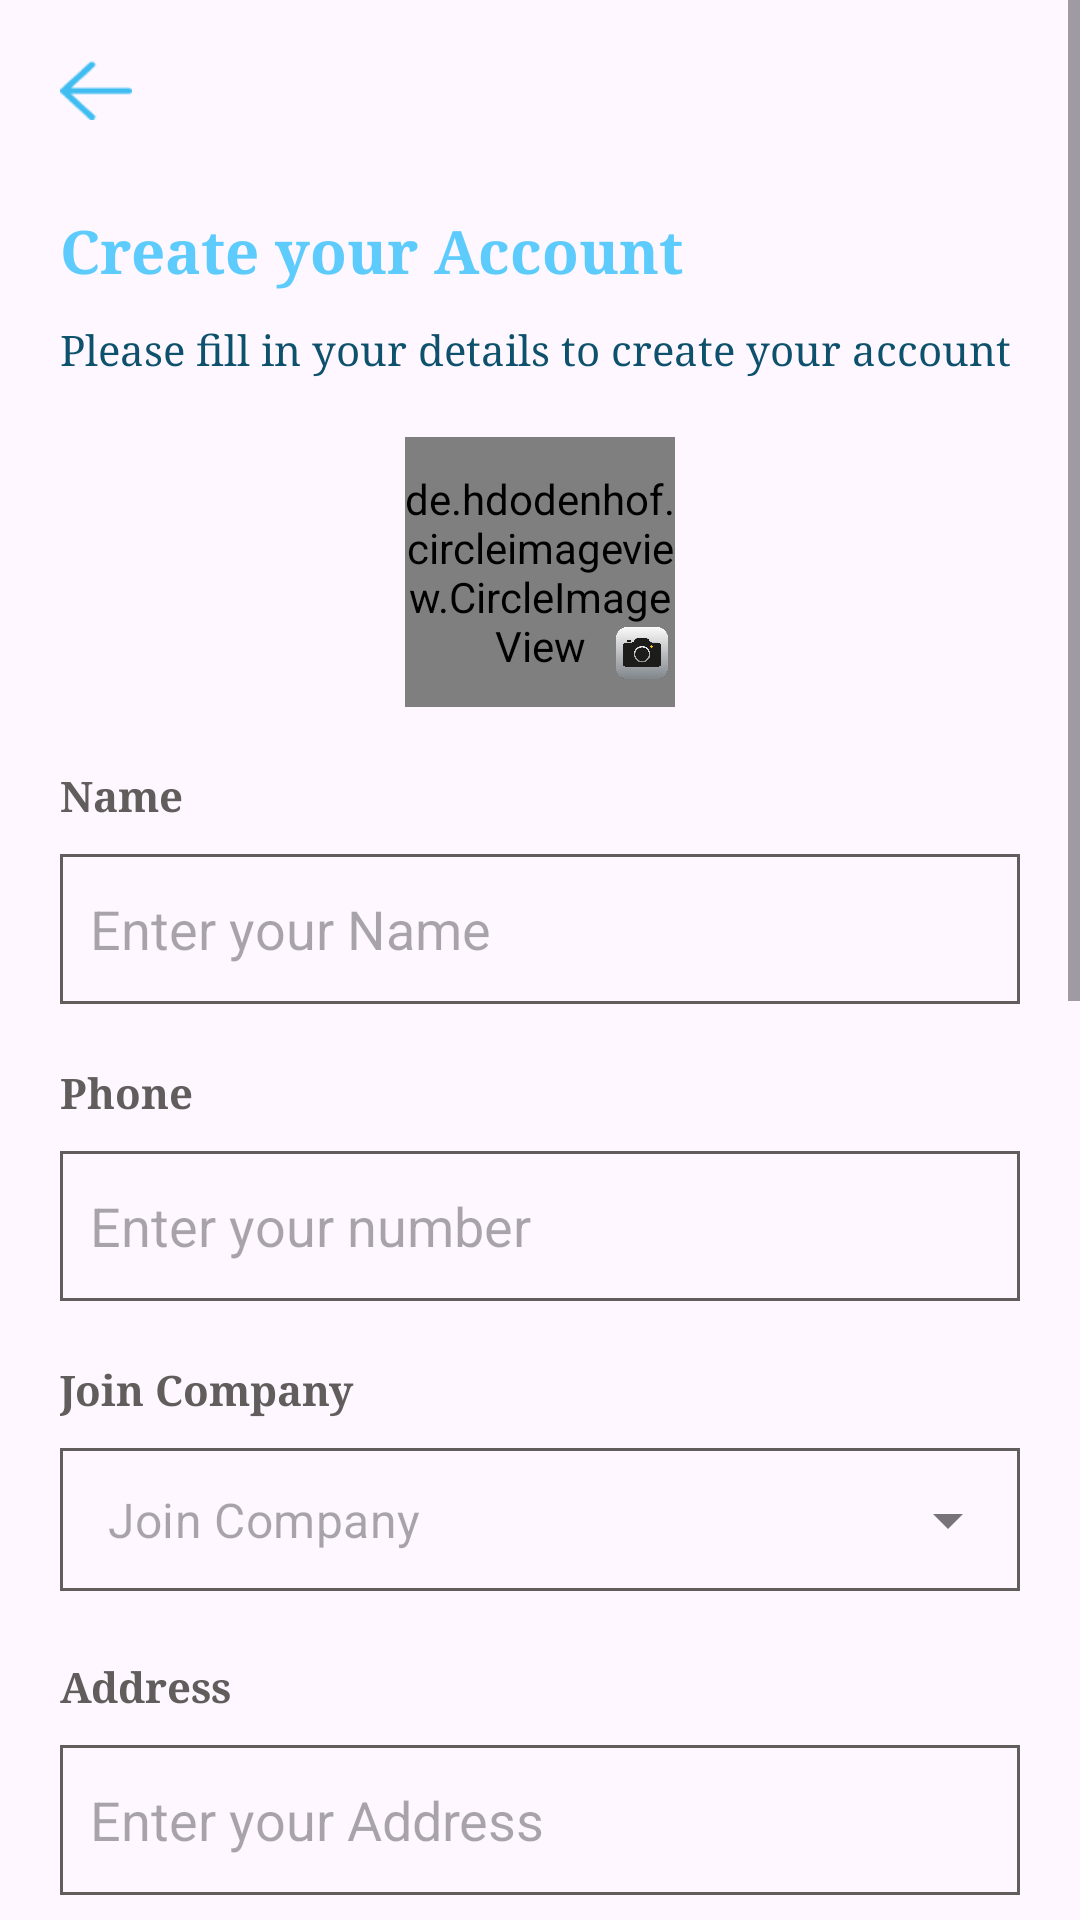

Produce the Android XML layout that renders to this screen, including the resource entries it uses.
<!-- AndroidManifest.xml: application theme Theme.Drips_watter -->
<!-- res/layout/activity_delivery_registration.xml -->
<?xml version="1.0" encoding="utf-8"?>
<ScrollView xmlns:android="http://schemas.android.com/apk/res/android"
    xmlns:app="http://schemas.android.com/apk/res-auto"
    xmlns:tools="http://schemas.android.com/tools"
    android:layout_width="match_parent"
    android:layout_height="match_parent"
    android:orientation="vertical"
    tools:context=".UserLogIn">
    <LinearLayout
        android:layout_width="match_parent"
        android:layout_height="match_parent"
        android:padding="20dp"
        android:orientation="vertical">


        <ImageView
            android:id="@+id/delivery_back_r"
            android:layout_width="24dp"
            android:layout_height="20dp"
            android:scaleType="fitXY"
            android:src="@drawable/back_arrow"/>
        <TextView
            android:layout_width="match_parent"
            android:layout_height="wrap_content"
            android:textStyle="bold"
            android:text="Create your Account"
            android:textColor="#5DCCFC"
            android:layout_marginTop="30dp"
            android:fontFamily="serif"
            android:textSize="20sp"/>
        <TextView
            android:layout_width="match_parent"
            android:layout_height="wrap_content"
            android:textStyle="normal"
            android:text="Please fill in your details to create your account"
            android:textColor="#0E516C"
            android:layout_marginTop="10dp"
            android:fontFamily="serif"
            android:textSize="14sp"/>

        <RelativeLayout
            android:id="@+id/deliveryProfile"
            android:layout_width="90dp"
            android:layout_marginTop="20dp"
            android:layout_gravity="center_horizontal"
            android:layout_height="90dp">
            <de.hdodenhof.circleimageview.CircleImageView
                android:id="@+id/delivery_proflie_image"
                android:layout_width="90dp"
                android:layout_height="90dp"
                android:src="@drawable/profile_vector" />

            <ImageView
                android:layout_width="20dp"
                android:layout_height="20dp"
                android:layout_alignParentEnd="true"
                android:layout_alignParentBottom="true"
                android:layout_marginEnd="1dp"
                android:layout_marginBottom="8dp"
                android:src="@drawable/camera_icon" />
        </RelativeLayout>

        <TextView
            android:layout_width="match_parent"
            android:layout_height="wrap_content"
            android:textStyle="bold"
            android:text="Name"
            android:textColor="#625D5D"
            android:layout_marginTop="20dp"
            android:fontFamily="serif"
            android:textSize="14sp"/>
        <EditText
            android:id="@+id/delivery_name_r"
            android:layout_width="match_parent"
            android:layout_height="50dp"
            android:layout_marginTop="10dp"
            android:hint="Enter your Name"
            android:paddingLeft="10dp"
            android:background="@drawable/edit_text_shape"/>
        <TextView
            android:layout_width="match_parent"
            android:layout_height="wrap_content"
            android:textStyle="bold"
            android:text="Phone"

            android:textColor="#625D5D"
            android:layout_marginTop="20dp"
            android:fontFamily="serif"
            android:textSize="14sp"/>
        <EditText
            android:id="@+id/delivery_number_r"
            android:layout_width="match_parent"
            android:layout_height="50dp"
            android:layout_marginTop="10dp"
            android:inputType="number"
            android:hint="Enter your number"
            android:paddingLeft="10dp"
            android:background="@drawable/edit_text_shape"/>
        <TextView
            android:layout_width="match_parent"
            android:layout_height="wrap_content"
            android:textStyle="bold"
            android:text="Join Company"
            android:textColor="#625D5D"
            android:layout_marginTop="20dp"
            android:fontFamily="serif"
            android:textSize="14sp"/>
        <com.google.android.material.textfield.TextInputLayout
            android:layout_width="match_parent"
            android:layout_height="50dp"
            android:layout_marginTop="10dp"
            app:hintEnabled="false"
            style="@style/Widget.MaterialComponents.TextInputLayout.OutlinedBox.Dense.ExposedDropdownMenu"
            app:hintTextAppearance="@style/TextAppearance.AppCompat.Small">
            <AutoCompleteTextView
                android:layout_width="match_parent"
                android:id="@+id/delivery_company_r"
                android:hint="Join Company"
                android:background="@drawable/edit_text_shape"
                android:layout_height="wrap_content"
                android:inputType="none"
                />
        </com.google.android.material.textfield.TextInputLayout>

        <TextView
            android:layout_width="match_parent"
            android:layout_height="wrap_content"
            android:textStyle="bold"
            android:text="Address"
            android:textColor="#625D5D"
            android:layout_marginTop="20dp"
            android:fontFamily="serif"
            android:textSize="14sp"/>
        <EditText
            android:id="@+id/delivery_address_r"
            android:layout_width="match_parent"
            android:layout_height="50dp"
            android:layout_marginTop="10dp"
            android:hint="Enter your Address"
            android:paddingLeft="10dp"
            android:background="@drawable/edit_text_shape"/>
        <TextView
            android:layout_width="match_parent"
            android:layout_height="wrap_content"
            android:textStyle="bold"
            android:text="Age"
            android:textColor="#625D5D"
            android:layout_marginTop="20dp"
            android:fontFamily="serif"
            android:textSize="14sp"/>
        <EditText
            android:id="@+id/delivery_age_r"
            android:layout_width="match_parent"
            android:layout_height="50dp"
            android:layout_marginTop="10dp"
            android:hint="Enter your Age"
            android:inputType="number"
            android:paddingLeft="10dp"
            android:background="@drawable/edit_text_shape"/>
        <TextView
            android:layout_width="match_parent"
            android:layout_height="wrap_content"
            android:textStyle="bold"
            android:text="Vehical"
            android:textColor="#625D5D"
            android:layout_marginTop="20dp"
            android:fontFamily="serif"
            android:textSize="14sp"/>
        <EditText
            android:id="@+id/delivery_vehical_r"
            android:layout_width="match_parent"
            android:layout_height="50dp"
            android:layout_marginTop="10dp"
            android:hint="Enter your Vehical"
            android:paddingLeft="10dp"
            android:background="@drawable/edit_text_shape"/>
        <TextView
            android:layout_width="match_parent"
            android:layout_height="wrap_content"
            android:textStyle="bold"
            android:text="Password"
            android:textColor="#625D5D"
            android:layout_marginTop="20dp"
            android:fontFamily="serif"
            android:textSize="14sp"/>
        <com.google.android.material.textfield.TextInputLayout
            android:layout_width="match_parent"
            android:layout_height="wrap_content"
            app:endIconMode="password_toggle"
            app:hintEnabled="false"
            app:hintAnimationEnabled="false"
            android:layout_marginTop="10dp">

            <EditText
                android:id="@+id/delivery_password_r"
                android:layout_width="match_parent"
                android:layout_height="wrap_content"
                android:hint="Enter your Password"
                android:inputType="textPassword"
                android:paddingStart="16dp"
                android:paddingLeft="10dp"
                android:background="@drawable/edit_text_shape"/>
        </com.google.android.material.textfield.TextInputLayout>
        <TextView
            android:layout_width="match_parent"
            android:layout_height="wrap_content"
            android:textStyle="bold"
            android:text="Confirm Password"
            android:textColor="#625D5D"
            android:layout_marginTop="20dp"
            android:fontFamily="serif"
            android:textSize="14sp"/>
        <com.google.android.material.textfield.TextInputLayout
            android:layout_width="match_parent"
            android:layout_height="wrap_content"
            app:endIconMode="password_toggle"
            app:hintEnabled="false"
            app:hintAnimationEnabled="false"
            android:layout_marginTop="10dp">

            <EditText
                android:id="@+id/delivery_passwordAgain_r"
                android:layout_width="match_parent"
                android:layout_height="wrap_content"
                android:hint="Enter your Password again"
                android:inputType="textPassword"
                android:paddingStart="16dp"
                android:paddingLeft="10dp"
                android:background="@drawable/edit_text_shape"/>
        </com.google.android.material.textfield.TextInputLayout>
        <androidx.appcompat.widget.AppCompatButton
            android:id="@+id/delivery_register_r"
            android:layout_marginTop="50dp"
            android:layout_width="match_parent"
            android:layout_height="60dp"
            android:backgroundTint="#5DCCFC"
            android:text="Create an account"
            android:textColor="@color/white"/>

        <LinearLayout
            android:layout_width="match_parent"
            android:layout_height="wrap_content"
            android:gravity="center"
            android:paddingBottom="20dp"
            android:orientation="horizontal">
            <TextView
                android:layout_width="wrap_content"
                android:layout_height="wrap_content"
                android:textStyle="normal"
                android:text="Alreay have an account? Sign in"
                android:textColor="#625D5D"
                android:layout_marginTop="10dp"
                android:fontFamily="serif"
                android:layout_marginBottom="10dp"
                android:textSize="14sp"/>
            <TextView
                android:id="@+id/delivery_login_r"
                android:layout_width="wrap_content"
                android:layout_height="wrap_content"
                android:textStyle="bold"
                android:text=" Sign In"
                android:textColor="#5DCCFC"
                android:layout_marginTop="10dp"
                android:layout_marginBottom="10dp"
                android:fontFamily="serif"

                android:textSize="14sp"/>
        </LinearLayout>
    </LinearLayout>




</ScrollView>
<!-- resources referenced by this layout -->
<resources>
  <!-- drawable back_arrow: png bitmap (drawable, 769 bytes) -->
  <!-- drawable camera_icon: png bitmap (drawable, 96068 bytes) -->
  <!-- drawable edit_text_shape (drawable) -->
  <?xml version="1.0" encoding="utf-8"?>
  <shape xmlns:android="http://schemas.android.com/apk/res/android" android:shape="rectangle">
          <stroke android:color="#625D5D" android:width="1dp"/>
  
  
  </shape>
  <!-- drawable profile_vector: png bitmap (drawable, 111540 bytes) -->
  <style name="Theme.Drips_watter" parent="Base.Theme.Drips_watter" />
  <style name="Base.Theme.Drips_watter" parent="Theme.Material3.DayNight.NoActionBar">
          
          
      </style>
  <!-- not gathered from this repository: default colours our renderer supplied (Android Studio template values) -->
  <color name="white">#FFFFFFFF</color>
</resources>
